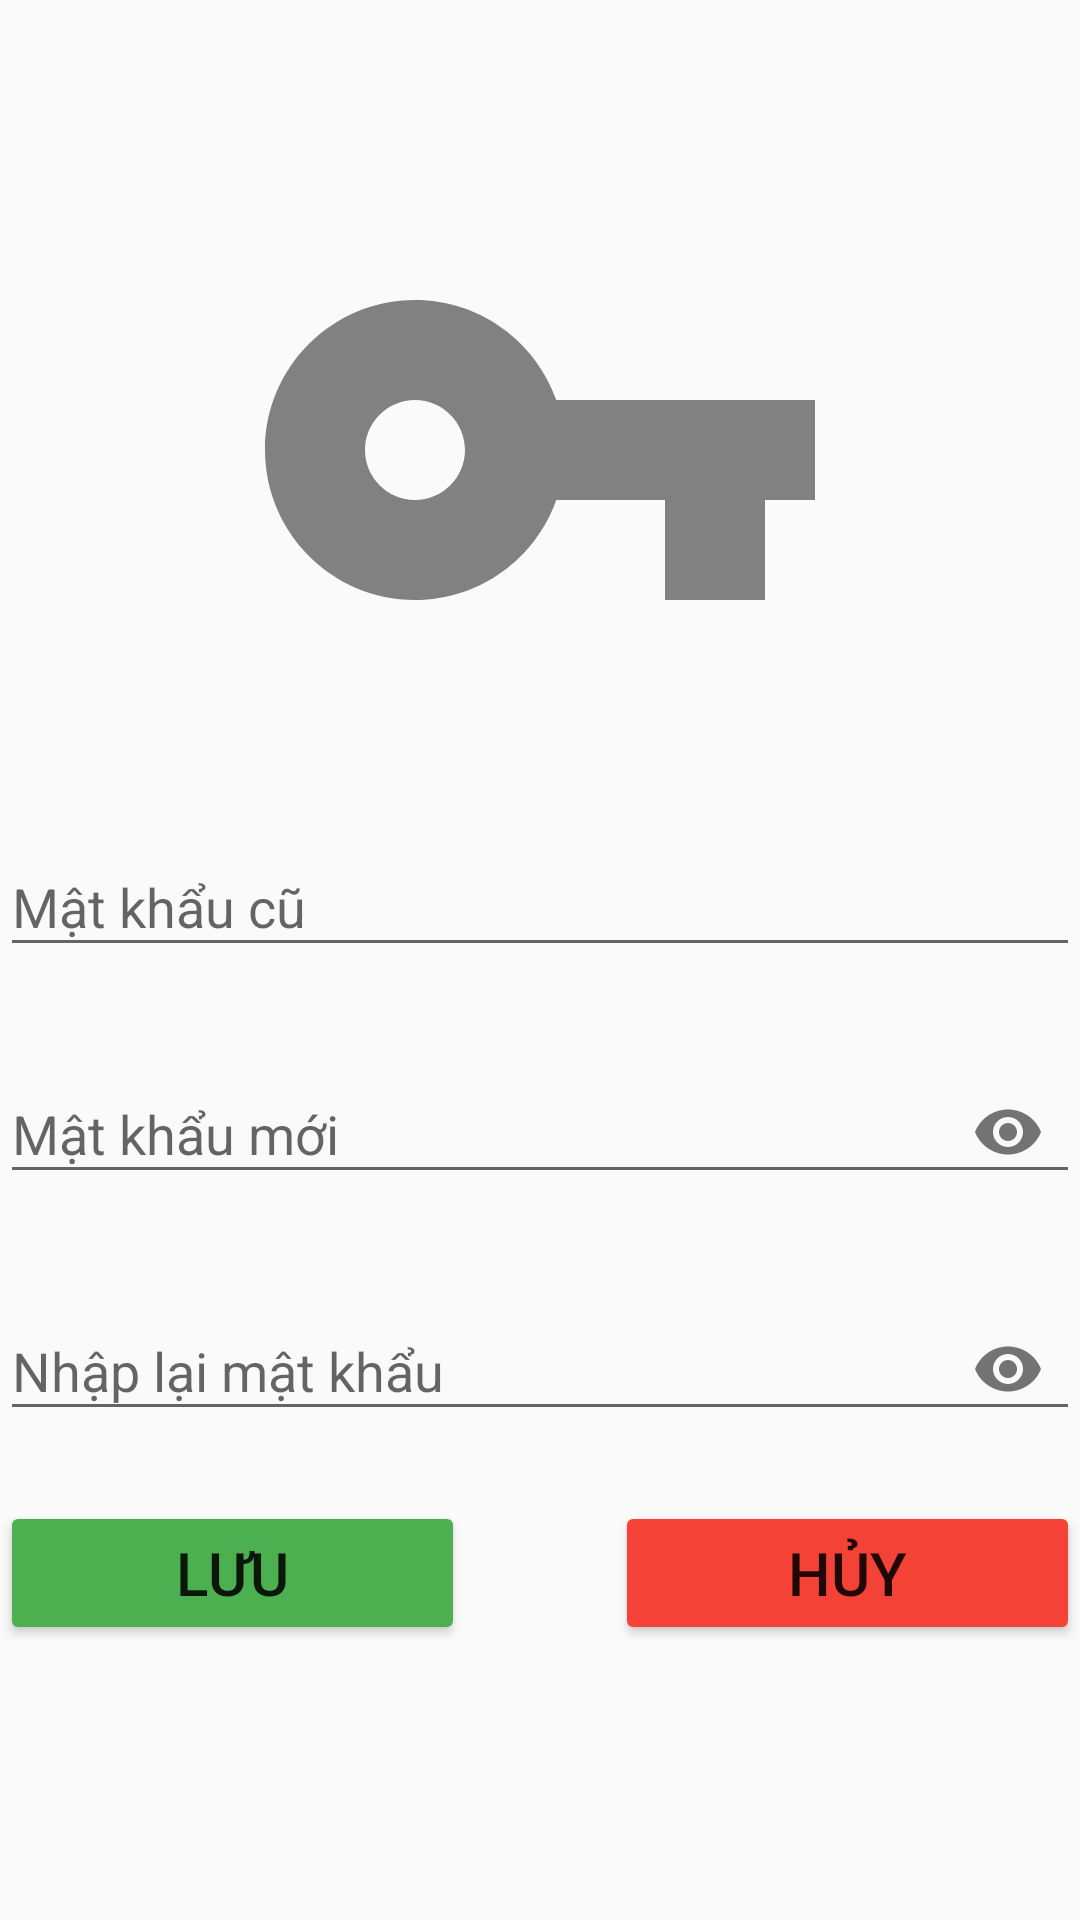

Android layout source for this screen:
<!-- AndroidManifest.xml: application theme Theme.Mailisa_Beauty -->
<!-- res/layout/fragment_doi_mat_khau.xml -->
<?xml version="1.0" encoding="utf-8"?>
<LinearLayout xmlns:android="http://schemas.android.com/apk/res/android"
    xmlns:tools="http://schemas.android.com/tools"
    android:layout_width="match_parent"
    android:layout_height="match_parent"
    xmlns:app="http://schemas.android.com/apk/res-auto"
    android:orientation="vertical"
    android:layout_margin="15dp"
    tools:context=".doiMatKhau">

    <ImageView
        android:layout_width="200dp"
        android:layout_height="200dp"
        android:layout_gravity="center"
        android:layout_marginTop="50dp"
        android:layout_marginBottom="20dp"
        android:src="@drawable/icon_doimatkhau"/>
    <com.google.android.material.textfield.TextInputLayout
        android:layout_width="match_parent"
        android:layout_height="wrap_content"
        android:layout_marginBottom="20dp">

        <com.google.android.material.textfield.TextInputEditText
            android:id="@+id/edPassOld"
            android:layout_width="match_parent"
            android:layout_height="wrap_content"
            android:inputType="textPassword"
            android:maxLines="1"
            android:hint="Mật khẩu cũ"/>
    </com.google.android.material.textfield.TextInputLayout>

    <com.google.android.material.textfield.TextInputLayout
        android:layout_width="match_parent"
        android:layout_height="wrap_content"
        app:passwordToggleEnabled="true"
        android:layout_marginBottom="20dp">

        <com.google.android.material.textfield.TextInputEditText
            android:id="@+id/edPassChange"
            android:layout_width="match_parent"
            android:layout_height="wrap_content"
            android:inputType="textPassword"
            android:maxLines="1"
            android:hint="Mật khẩu mới"/>
    </com.google.android.material.textfield.TextInputLayout>

    <com.google.android.material.textfield.TextInputLayout
        android:layout_width="match_parent"
        android:layout_height="wrap_content"
        app:passwordToggleEnabled="true"
        android:layout_marginBottom="20dp">

        <com.google.android.material.textfield.TextInputEditText
            android:id="@+id/edRePassChange"
            android:layout_width="match_parent"
            android:layout_height="wrap_content"
            android:inputType="textPassword"
            android:maxLines="1"
            android:hint="Nhập lại mật khẩu"/>
    </com.google.android.material.textfield.TextInputLayout>
    <LinearLayout
        android:layout_width="match_parent"
        android:layout_height="wrap_content"
        android:orientation="horizontal">
        <Button
            android:id="@+id/btnSaveUserChange"
            android:layout_width="wrap_content"
            android:layout_height="wrap_content"
            android:text="Lưu"
            android:textSize="20dp"
            android:layout_weight="1"
            android:backgroundTint="#4CAF50"
            android:drawableStart="@drawable/icon_save"/>

        <Button
            android:id="@+id/btnCancelUserChange"
            android:layout_width="wrap_content"
            android:layout_height="wrap_content"
            android:text="Hủy"
            android:layout_weight="1"
            android:backgroundTint="#F44336"
            android:textSize="20dp"
            android:layout_marginLeft="50dp"
            android:drawableStart="@drawable/icon_cancel"/>


    </LinearLayout>
</LinearLayout>
<!-- resources referenced by this layout -->
<resources>
  <!-- drawable icon_doimatkhau (drawable) -->
  <vector android:height="24dp" android:tint="#818182"
      android:viewportHeight="24" android:viewportWidth="24"
      android:width="24dp" xmlns:android="http://schemas.android.com/apk/res/android">
      <path android:fillColor="@android:color/white" android:pathData="M12.65,10C11.83,7.67 9.61,6 7,6c-3.31,0 -6,2.69 -6,6s2.69,6 6,6c2.61,0 4.83,-1.67 5.65,-4H17v4h4v-4h2v-4H12.65zM7,14c-1.1,0 -2,-0.9 -2,-2s0.9,-2 2,-2 2,0.9 2,2 -0.9,2 -2,2z"/>
  </vector>
  <style name="Theme.Mailisa_Beauty" parent="Base.Theme.Mailisa_Beauty" />
  <style name="Base.Theme.Mailisa_Beauty" parent="Theme.AppCompat.DayNight.NoActionBar">
              <item name="android:statusBarColor">#FF00AA</item>
          <item name="android:colorSecondary">#FF00AA</item>
          <item name="android:colorPrimary">#FF00AA</item>
          <item name="android:colorAccent">#FF00AA</item>
      </style>
</resources>
